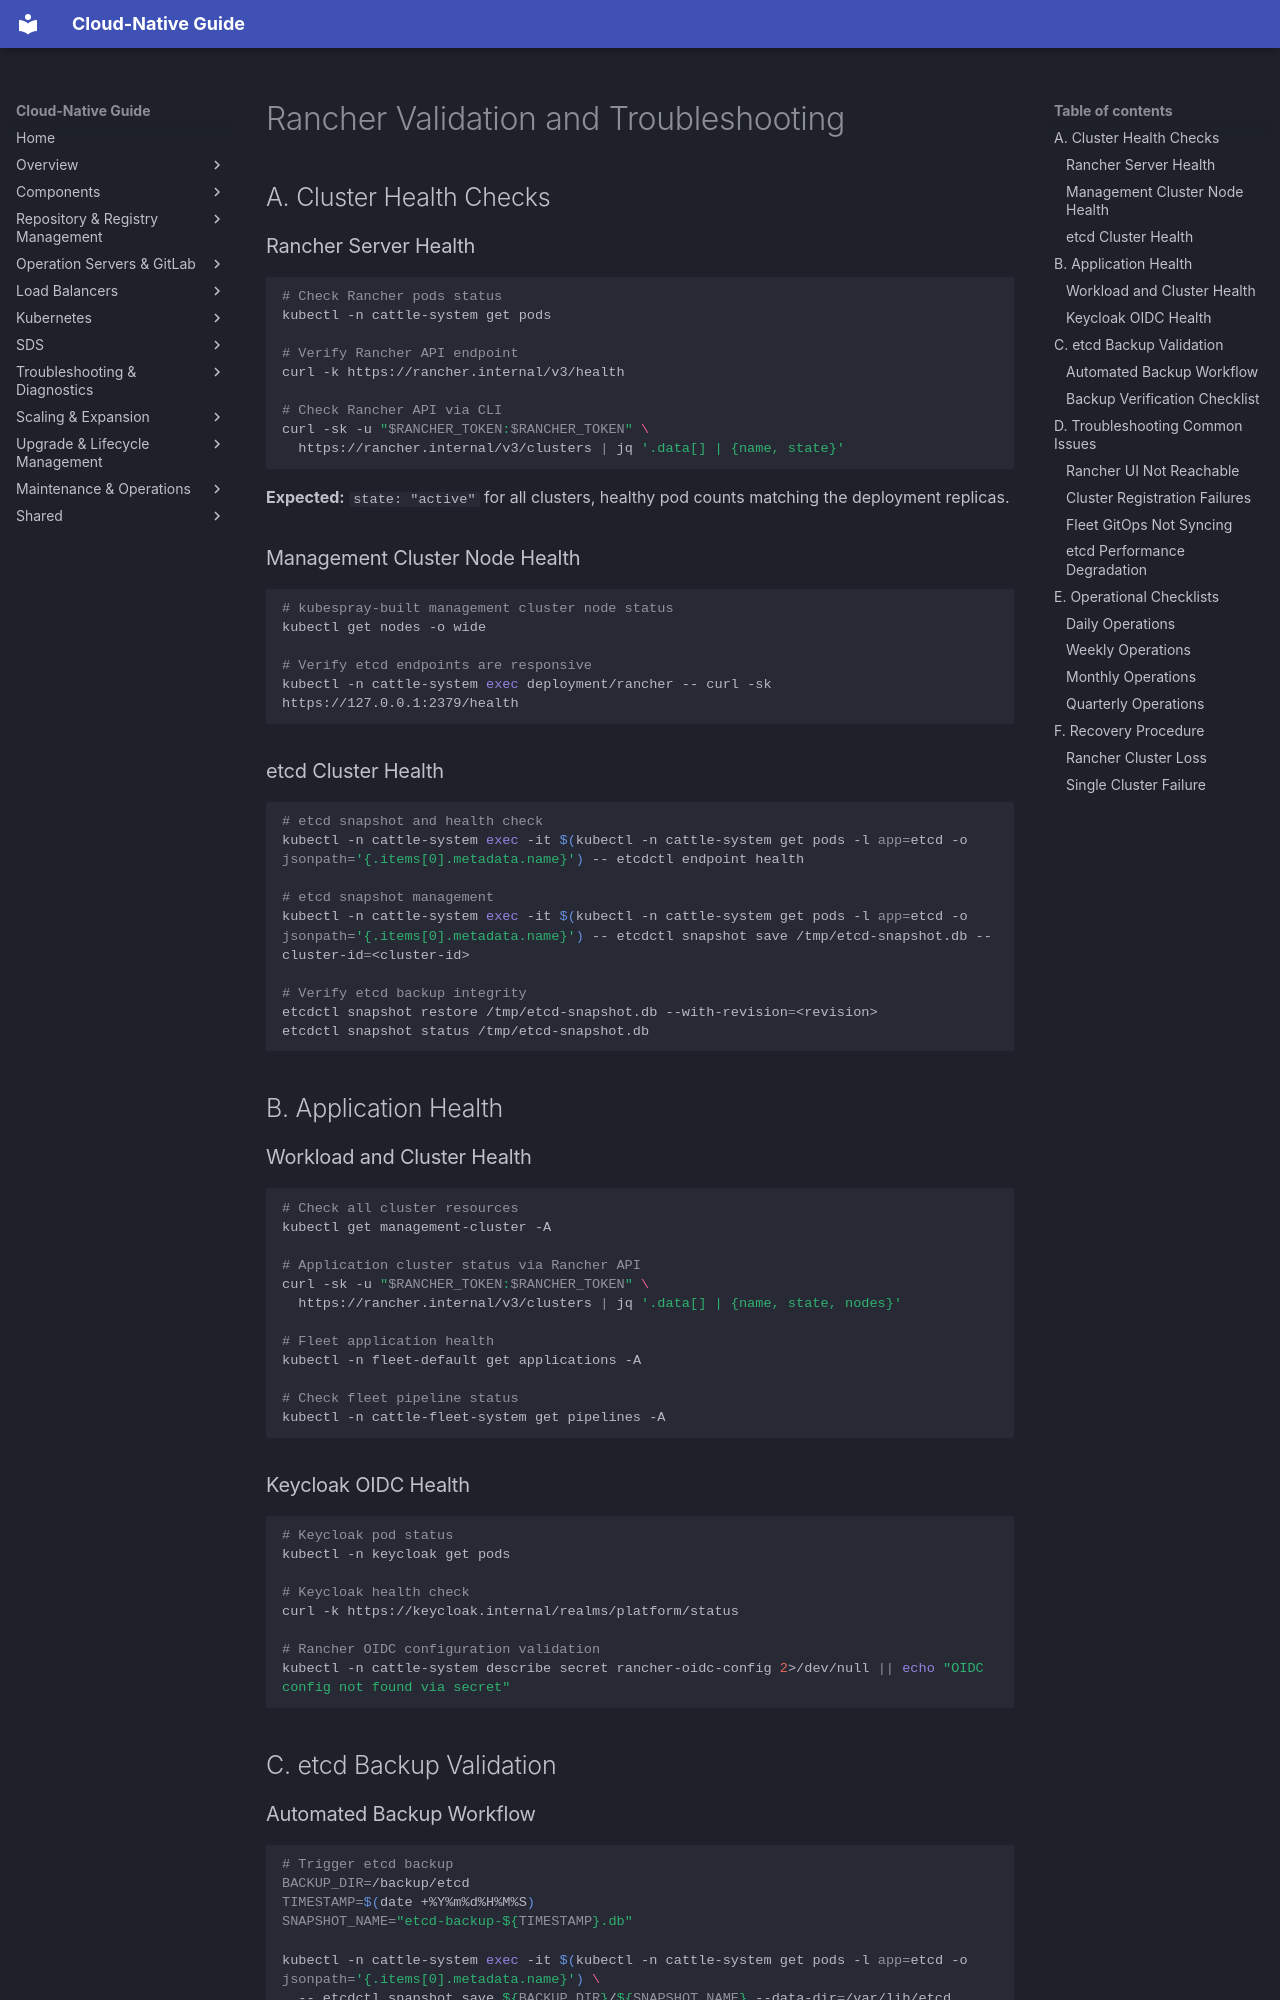

repository: DavoudTeimouri/cloud-native-guide · page: management-cluster/rancher/validation-and-troubleshooting/index.html · generator: mkdocs

# Rancher Validation and Troubleshooting

## A. Cluster Health Checks

### Rancher Server Health

```bash
# Check Rancher pods status
kubectl -n cattle-system get pods

# Verify Rancher API endpoint
curl -k https://rancher.internal/v3/health

# Check Rancher API via CLI
curl -sk -u "$RANCHER_TOKEN:$RANCHER_TOKEN" \
  https://rancher.internal/v3/clusters | jq '.data[] | {name, state}'
```

**Expected:** `state: "active"` for all clusters, healthy pod counts matching the deployment replicas.

### Management Cluster Node Health

```bash
# kubespray-built management cluster node status
kubectl get nodes -o wide

# Verify etcd endpoints are responsive
kubectl -n cattle-system exec deployment/rancher -- curl -sk https://127.0.0.1:2379/health
```

### etcd Cluster Health

```bash
# etcd snapshot and health check
kubectl -n cattle-system exec -it $(kubectl -n cattle-system get pods -l app=etcd -o jsonpath='{.items[0].metadata.name}') -- etcdctl endpoint health

# etcd snapshot management
kubectl -n cattle-system exec -it $(kubectl -n cattle-system get pods -l app=etcd -o jsonpath='{.items[0].metadata.name}') -- etcdctl snapshot save /tmp/etcd-snapshot.db --cluster-id=<cluster-id>

# Verify etcd backup integrity
etcdctl snapshot restore /tmp/etcd-snapshot.db --with-revision=<revision>
etcdctl snapshot status /tmp/etcd-snapshot.db
```

## B. Application Health

### Workload and Cluster Health

```bash
# Check all cluster resources
kubectl get management-cluster -A

# Application cluster status via Rancher API
curl -sk -u "$RANCHER_TOKEN:$RANCHER_TOKEN" \
  https://rancher.internal/v3/clusters | jq '.data[] | {name, state, nodes}'

# Fleet application health
kubectl -n fleet-default get applications -A

# Check fleet pipeline status
kubectl -n cattle-fleet-system get pipelines -A
```

### Keycloak OIDC Health

```bash
# Keycloak pod status
kubectl -n keycloak get pods

# Keycloak health check
curl -k https://keycloak.internal/realms/platform/status

# Rancher OIDC configuration validation
kubectl -n cattle-system describe secret rancher-oidc-config 2>/dev/null || echo "OIDC config not found via secret"
```

## C. etcd Backup Validation
